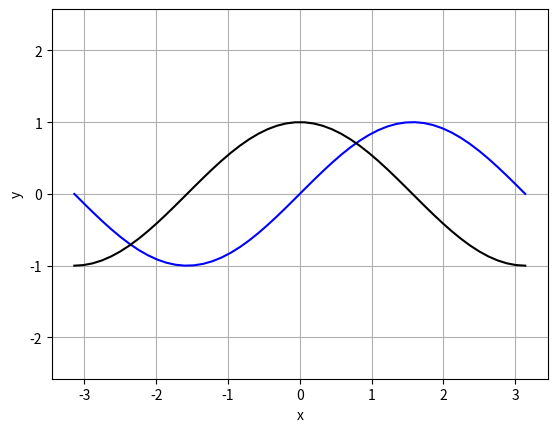

This figure's Python source:
import matplotlib.pyplot as plt
from math import sin, pi
import numpy as np

x = np.linspace(-np.pi, np.pi, 50)
y1 = np.sin(x)
y2 = np.cos(x)


plt.plot(x,y1, "b-")
plt.plot(x,y2, "k-") # "b" für Blau, g - grün, k - schwarz / "o" für punkte, "x" kreuz / "-" für verbinden, "--" gestrichelt, ":" punkelte linie
plt.xlabel("x")
plt.ylabel("y")
plt.grid(True)
plt.axis("equal") #x- und y-Achse gelich gross
plt.show()